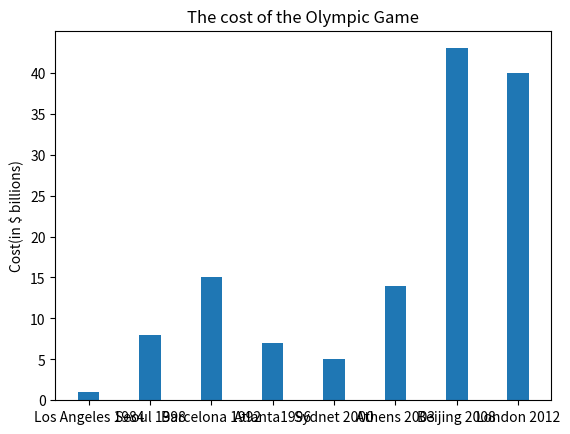

Write the Python code that produced this figure.


import numpy as np
import matplotlib. pyplot as plt
N=8
scores=(1,8,15,7,5,14,43,40)
ind=np.arange(N)
width=0.35
p1= plt. bar(ind, scores, width)
plt. ylabel('Cost(in $ billions)')
plt.title('The cost of the Olympic Game')
plt.xticks(ind,('Los Angeles 1984','Seoul 1998','Barcelona 1992','Atlanta1996','Sydnet 2000','Athens 2003','Beijing 2008','London 2012')) 
plt.yticks (np.arange(0, 41, 5))
plt. show()
